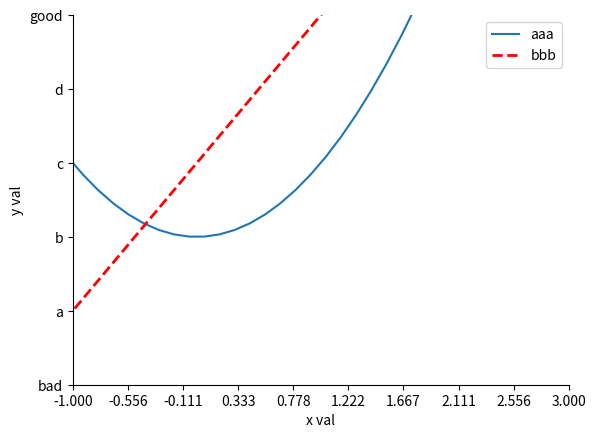

This chart was generated by the following Python code:
# import matplotlib as plt
from matplotlib import pyplot as plt
import numpy as np

x = np.linspace(-3, 3, 50)
y1 = 2 * x + 1
y2 = x ** 2
plt.figure(num=4)
line_one, = plt.plot(x, y2, label="one")
# plt线的颜色，宽度，样式
line_two, = plt.plot(x, y1, color="red", linewidth=2, linestyle='--', label='two')
# ply的xy轴的范围，名称,间距
plt.xlim((-1, 2))
plt.ylim((-2, 3))
plt.ylabel("y val")
plt.xlabel('x val')

new_ticks = np.linspace(-1, 3, 10)
plt.xticks(new_ticks)
# y_ticks = ()
plt.yticks([-2, -1, 0, 1, 2, 3], ['bad', 'a', 'b', 'c', 'd', 'good'])

ax = plt.gca()
ax.spines['right'].set_color("none")
ax.spines['top'].set_color("none")

# 图例
plt.legend(handles=[line_one, line_two, ], labels=['aaa', 'bbb'], loc='best')

plt.show()
